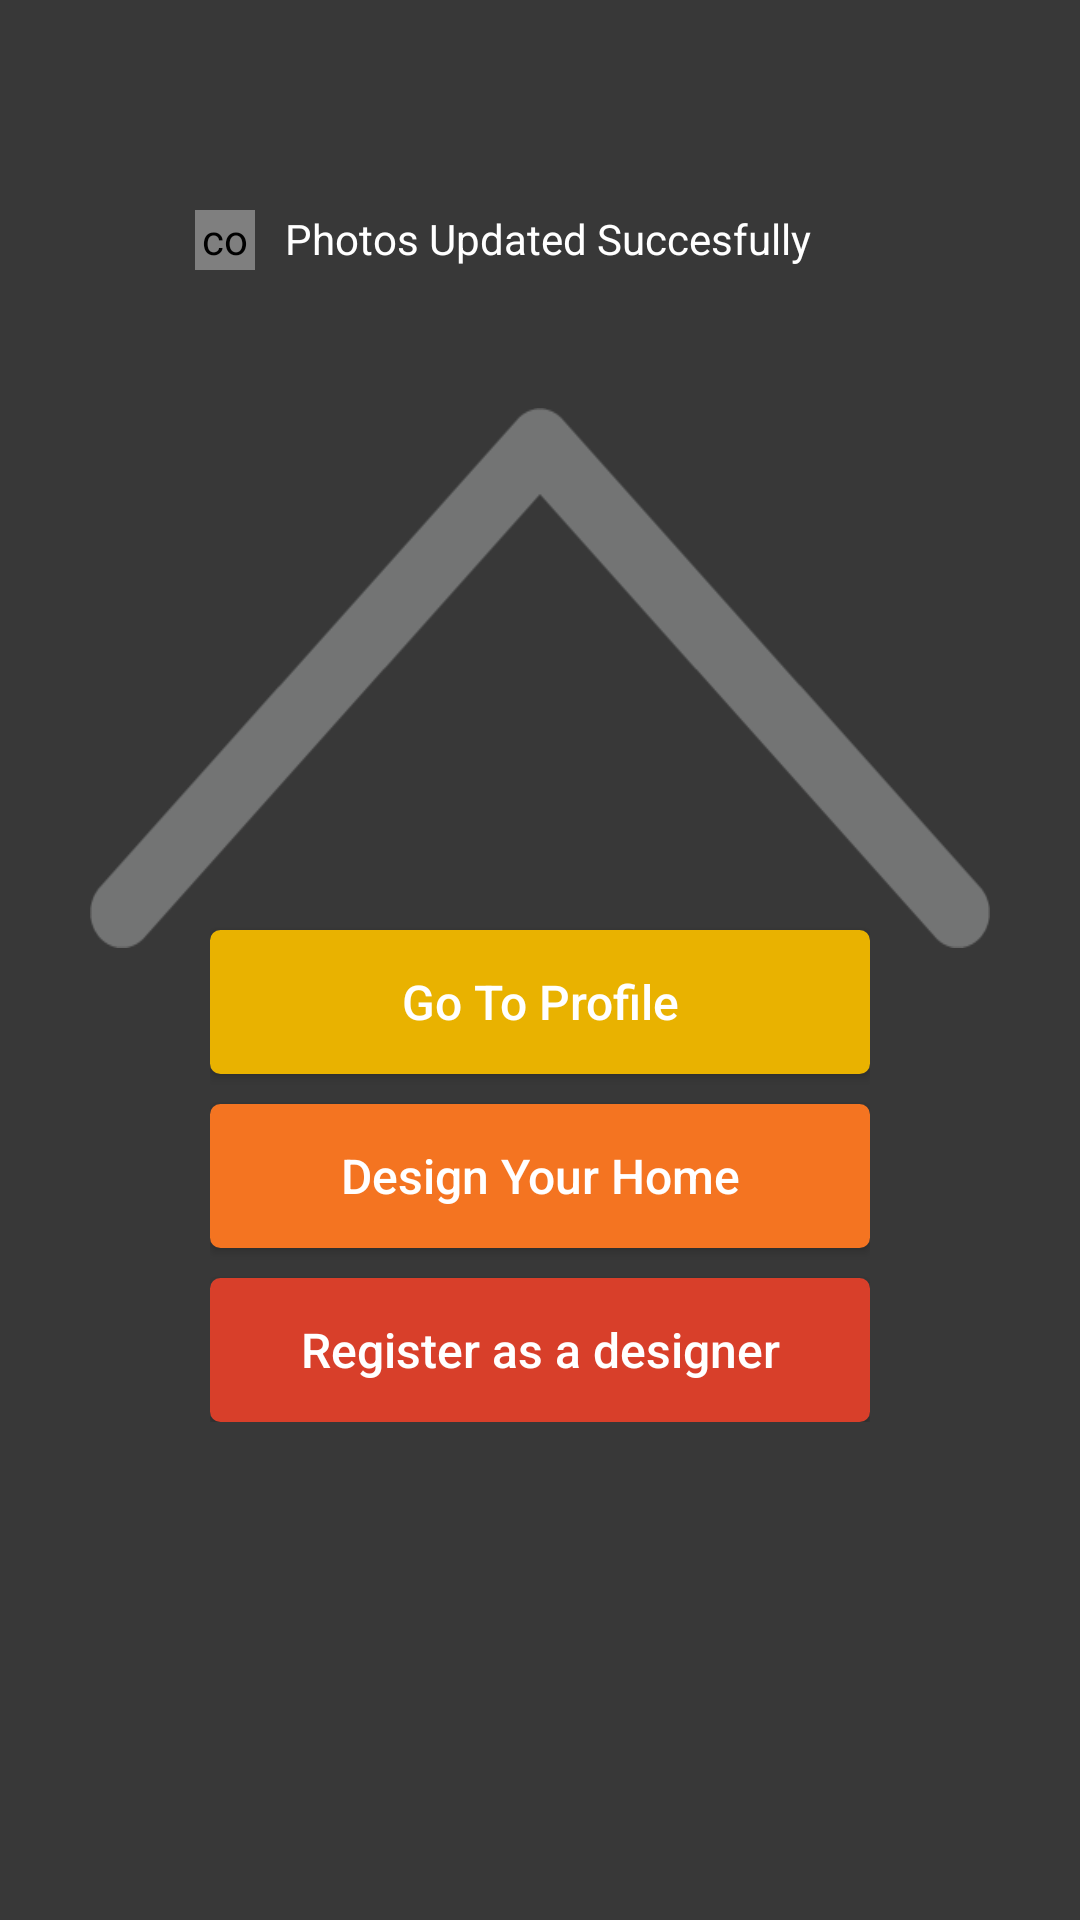

Reconstruct the res/layout file that produces this screen, plus the resources it refers to.
<!-- AndroidManifest.xml: activity theme AppTheme.NoActionBar -->
<!-- res/layout/activity_home.xml -->
<?xml version="1.0" encoding="utf-8"?>
<RelativeLayout xmlns:android="http://schemas.android.com/apk/res/android"
    xmlns:tools="http://schemas.android.com/tools"
    android:layout_width="match_parent"
    android:layout_height="match_parent"
    xmlns:app="http://schemas.android.com/apk/res-auto"
    android:background="#383838"
    tools:context="com.houssup.userapp.HomeActivity">

<LinearLayout
    android:layout_width="match_parent"
    android:layout_height="wrap_content"
    android:id="@+id/linearlaylout"
    android:orientation="horizontal">
    <com.hanks.library.AnimateCheckBox
        android:id="@+id/itemCheckBox"
        android:layout_width="20dp"
        android:layout_height="20dp"
        app:checkedColor="#00ff00"
        app:lineColor="#ffffff"
        android:checked="true"
        android:layout_below="@+id/itemCheckBox3"
        android:layout_marginLeft="65dp"
        android:layout_marginTop="70dp"
        />

    <TextView
        android:layout_width="wrap_content"
        android:layout_height="wrap_content"
        android:textColor="#ffffff"
        android:layout_marginLeft="10dp"
        android:layout_marginTop="70dp"
        android:text="Photos Updated Succesfully"/>

</LinearLayout>


    <LinearLayout
        android:layout_width="wrap_content"
        android:layout_height="wrap_content"
        android:layout_marginTop="200dp"
        android:layout_below="@+id/linearlaylout"
        android:layout_centerHorizontal="true"
        android:id="@+id/linearLayout_Buttons"
        android:orientation="vertical">

        <Button
            android:layout_width="220dp"
            android:layout_height="wrap_content"
            android:text="Go To Profile"
            android:layout_marginTop="20dp"
            android:textAllCaps="false"
            android:textSize="16dp"
            android:textColor="#ffffff"
            android:background="@drawable/my_button"
            />
        <Button
            android:id="@+id/designHome"
            android:layout_width="220dp"
            android:layout_height="wrap_content"
            android:text="Design Your Home"
            android:layout_marginTop="10dp"
            android:textAllCaps="false"
            android:textSize="16dp"
            android:background="@drawable/mybutton_design"
            android:textColor="#ffffff"/>

        <Button
            android:id="@+id/registerDesigner"
            android:layout_width="220dp"
            android:layout_height="wrap_content"
            android:text="Register as a designer"
            android:textAllCaps="false"
            android:textSize="16dp"
            android:layout_marginTop="10dp"
            android:textColor="#ffffff"
            android:background="@drawable/mybutton_register"/>


    </LinearLayout>

    <ImageView
        android:layout_width="300dp"
        android:layout_height="180dp"
        android:background="@drawable/arrow"
        android:layout_below="@+id/linearlaylout"
        android:layout_centerHorizontal="true"
        android:layout_marginTop="46dp" />
</RelativeLayout>
<!-- resources referenced by this layout -->
<resources>
  <!-- drawable arrow: png bitmap (drawable, 3275 bytes) -->
  <!-- drawable my_button (drawable) -->
  <?xml version="1.0" encoding="utf-8"?>
  <selector xmlns:android="http://schemas.android.com/apk/res/android" >
      <item android:state_pressed="true" >
          <shape android:shape="rectangle"  >
              <corners android:radius="3dip" />
              <stroke android:width="1dip" android:color="#e9b200" />
              <gradient android:angle="-90" android:startColor="#e9b200" android:endColor="#e9b200"  />
          </shape>
      </item>
      <item android:state_focused="true">
          <shape android:shape="rectangle"  >
              <corners android:radius="3dip" />
              <stroke android:width="1dip" android:color="#e9b200" />
              <solid android:color="#e9b200"/>
          </shape>
      </item>
      <item >
          <shape android:shape="rectangle"  >
              <corners android:radius="3dip" />
              <stroke android:width="1dip" android:color="#e9b200" />
              <gradient android:angle="-90" android:startColor="#e9b200" android:endColor="#e9b200" />
          </shape>
      </item>
  </selector>
  <!-- drawable mybutton_design (drawable) -->
  <?xml version="1.0" encoding="utf-8"?>
  <selector xmlns:android="http://schemas.android.com/apk/res/android" >
      <item android:state_pressed="true" >
          <shape android:shape="rectangle"  >
              <corners android:radius="3dip" />
              <stroke android:width="1dip" android:color="#F47421" />
              <gradient android:angle="-90" android:startColor="#F47421" android:endColor="#F47421"  />
          </shape>
      </item>
      <item android:state_focused="true">
          <shape android:shape="rectangle"  >
              <corners android:radius="3dip" />
              <stroke android:width="1dip" android:color="#F47421" />
              <solid android:color="#F47421"/>
          </shape>
      </item>
      <item >
          <shape android:shape="rectangle"  >
              <corners android:radius="3dip" />
              <stroke android:width="1dip" android:color="#F47421" />
              <gradient android:angle="-90" android:startColor="#F47421" android:endColor="#F47421" />
          </shape>
      </item>
  </selector>
  <!-- drawable mybutton_register (drawable) -->
  <?xml version="1.0" encoding="utf-8"?>
  <selector xmlns:android="http://schemas.android.com/apk/res/android" >
      <item android:state_pressed="true" >
          <shape android:shape="rectangle"  >
              <corners android:radius="3dip" />
              <stroke android:width="1dip" android:color="#D83F2A" />
              <gradient android:angle="-90" android:startColor="#D83F2A" android:endColor="#D83F2A"  />
          </shape>
      </item>
      <item android:state_focused="true">
          <shape android:shape="rectangle"  >
              <corners android:radius="3dip" />
              <stroke android:width="1dip" android:color="#D83F2A" />
              <solid android:color="#D83F2A"/>
          </shape>
      </item>
      <item >
          <shape android:shape="rectangle"  >
              <corners android:radius="3dip" />
              <stroke android:width="1dip" android:color="#D83F2A" />
              <gradient android:angle="-90" android:startColor="#D83F2A" android:endColor="#D83F2A" />
          </shape>
      </item>
  </selector>
  <style name="AppTheme.NoActionBar">
          <item name="windowActionBar">false</item>
          <item name="windowNoTitle">true</item>
      </style>
</resources>
